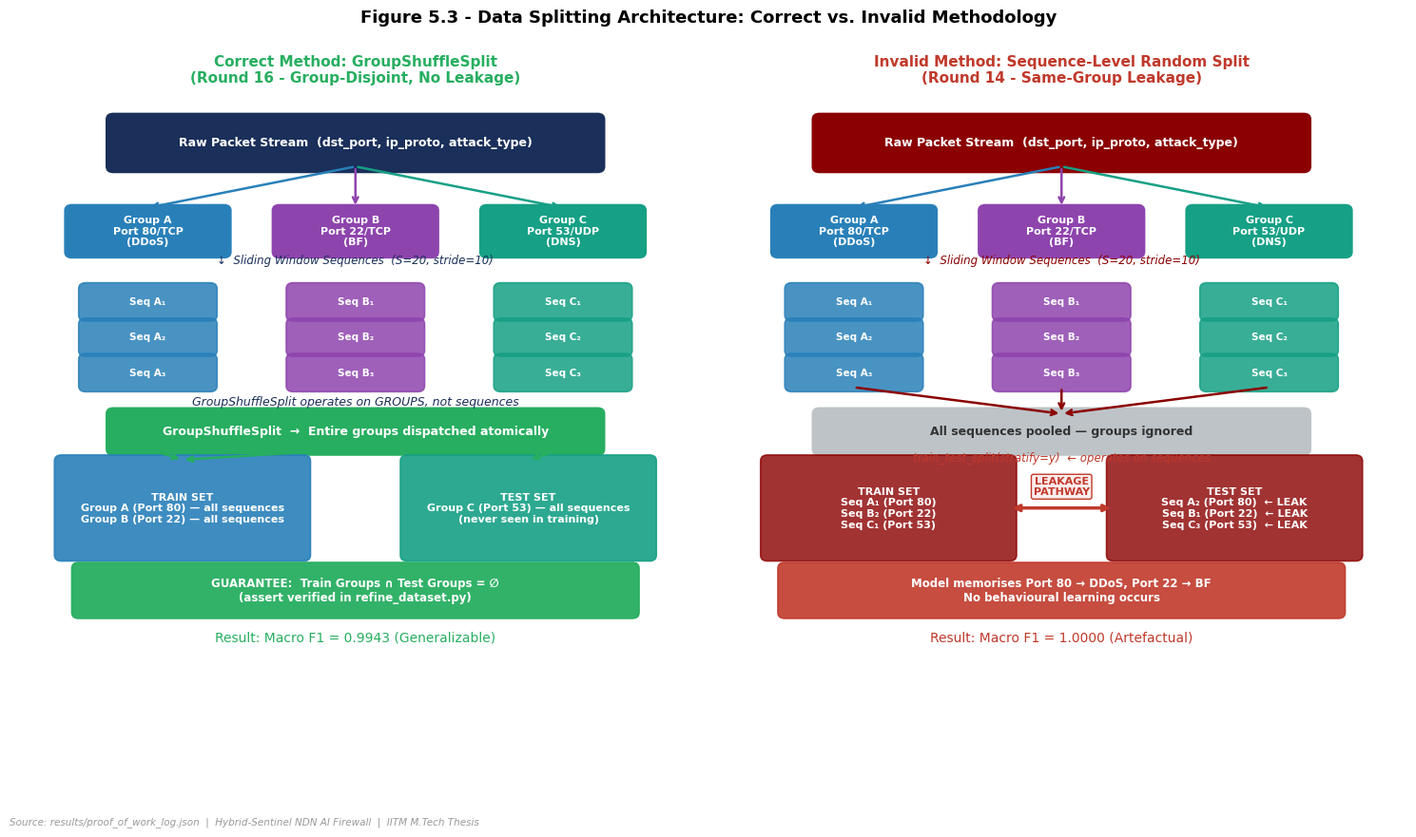

Write the Python code that produced this figure.
"""
plot_data_split_diagram.py
─────────────────────────────────────────────────────────────────────
Figure 5.3: Data Splitting Architecture Diagram
Shows correct (GroupShuffleSplit) vs invalid (random) splitting.

─────────────────────────────────────────────────────────────────────
"""
import os
import matplotlib
import matplotlib.pyplot as plt
import matplotlib.patches as mpatches
from matplotlib.patches import FancyArrowPatch, FancyBboxPatch

OUT_DIR = os.path.join("results", "proof_of_work_visuals")
os.makedirs(OUT_DIR, exist_ok=True)

matplotlib.rcParams.update({"font.family": "DejaVu Sans", "font.size": 10})

NAVY    = "#1A2F5A"
MAROON  = "#8B0000"
GREEN   = "#27AE60"
RED     = "#C0392B"
GREY    = "#BDC3C7"
LGREY   = "#ECF0F1"
AMBER   = "#E67E22"
WHITE   = "#FFFFFF"

fig, (ax_good, ax_bad) = plt.subplots(
    1, 2, figsize=(15, 8.5), facecolor="white"
)
fig.patch.set_facecolor("white")

# ─────────────────────────────────────────────────────────────────
def box(ax, x, y, w, h, color, text, fontsize=9,
        text_color=WHITE, style="round,pad=0.1", alpha=1.0, hatch=None):
    b = FancyBboxPatch((x - w/2, y - h/2), w, h,
                        boxstyle=style, linewidth=1.2,
                        edgecolor=color, facecolor=color,
                        alpha=alpha, hatch=hatch)
    ax.add_patch(b)
    ax.text(x, y, text, ha="center", va="center",
            fontsize=fontsize, color=text_color, fontweight="bold",
            wrap=True, multialignment="center")

def arrow(ax, x1, y1, x2, y2, color=NAVY, lw=1.8, style="->"):
    ax.annotate("", xy=(x2, y2), xytext=(x1, y1),
                arrowprops=dict(arrowstyle=style, color=color,
                                lw=lw, connectionstyle="arc3,rad=0.0"))

def label(ax, x, y, text, color=NAVY, fs=9, style="normal"):
    ax.text(x, y, text, ha="center", va="center",
            fontsize=fs, color=color, fontstyle=style)

# ─────────────────────────────────────────────────────────────────
# LEFT PANEL: CORRECT — GroupShuffleSplit
# ─────────────────────────────────────────────────────────────────
ax = ax_good
ax.set_xlim(0, 10)
ax.set_ylim(0, 12)
ax.axis("off")
ax.set_facecolor("white")
ax.set_title("Correct Method: GroupShuffleSplit\n(Round 16 - Group-Disjoint, No Leakage)",
             fontsize=11, fontweight="bold", color=GREEN, pad=10)

# Raw stream
box(ax, 5, 11.2, 7, 0.8, NAVY, "Raw Packet Stream  (dst_port, ip_proto, attack_type)", fontsize=9)

# Groups
for i, (gx, label_txt, col) in enumerate([
    (2.0, "Group A\nPort 80/TCP\n(DDoS)", "#2980B9"),
    (5.0, "Group B\nPort 22/TCP\n(BF)", "#8E44AD"),
    (8.0, "Group C\nPort 53/UDP\n(DNS)", "#16A085"),
]):
    arrow(ax, 5, 10.8, gx, 10.1, color=col)
    box(ax, gx, 9.7, 2.2, 0.7, col, label_txt, fontsize=8)

label(ax, 5, 9.2, "↓  Sliding Window Sequences  (S=20, stride=10)", NAVY, fs=8.5, style="italic")

# Sequences inside groups
for gx, col, seqs in [
    (2.0, "#2980B9", ["Seq A₁", "Seq A₂", "Seq A₃"]),
    (5.0, "#8E44AD", ["Seq B₁", "Seq B₂", "Seq B₃"]),
    (8.0, "#16A085", ["Seq C₁", "Seq C₂", "Seq C₃"]),
]:
    for k, (sy, s) in enumerate(zip([8.5, 7.9, 7.3], seqs)):
        box(ax, gx, sy, 1.8, 0.45, col, s, fontsize=7.5, alpha=0.85)

label(ax, 5, 6.8,
      "GroupShuffleSplit operates on GROUPS, not sequences",
      NAVY, fs=9, style="italic")

# GroupShuffleSplit decision
box(ax, 5, 6.3, 7, 0.6, GREEN,
    "GroupShuffleSplit  →  Entire groups dispatched atomically", fontsize=9)

# Train/Test bins
box(ax, 2.5, 5.0, 3.5, 1.6, "#2980B9",
    "TRAIN SET\nGroup A (Port 80) — all sequences\nGroup B (Port 22) — all sequences",
    fontsize=8, alpha=0.9)
box(ax, 7.5, 5.0, 3.5, 1.6, "#16A085",
    "TEST SET\nGroup C (Port 53) — all sequences\n(never seen in training)",
    fontsize=8, alpha=0.9)

arrow(ax, 2.0, 6.0, 2.5, 5.82, GREEN)
arrow(ax, 5.0, 6.0, 2.5, 5.82, GREEN)
arrow(ax, 8.0, 6.0, 7.5, 5.82, GREEN)

# Guarantee box
box(ax, 5, 3.6, 8, 0.75, GREEN,
    "GUARANTEE:  Train Groups ∩ Test Groups = ∅\n(assert verified in refine_dataset.py)",
    fontsize=8.5, alpha=0.95)

label(ax, 5, 2.8, "Result: Macro F1 = 0.9943 (Generalizable)", GREEN, fs=10)

# ─────────────────────────────────────────────────────────────────
# RIGHT PANEL: INVALID — Random train_test_split
# ─────────────────────────────────────────────────────────────────
ax = ax_bad
ax.set_xlim(0, 10)
ax.set_ylim(0, 12)
ax.axis("off")
ax.set_facecolor("white")
ax.set_title("Invalid Method: Sequence-Level Random Split\n(Round 14 - Same-Group Leakage)",
             fontsize=11, fontweight="bold", color=RED, pad=10)

# Raw stream
box(ax, 5, 11.2, 7, 0.8, MAROON, "Raw Packet Stream  (dst_port, ip_proto, attack_type)", fontsize=9)

# Groups (same)
for i, (gx, label_txt, col) in enumerate([
    (2.0, "Group A\nPort 80/TCP\n(DDoS)", "#2980B9"),
    (5.0, "Group B\nPort 22/TCP\n(BF)", "#8E44AD"),
    (8.0, "Group C\nPort 53/UDP\n(DNS)", "#16A085"),
]):
    arrow(ax, 5, 10.8, gx, 10.1, color=col)
    box(ax, gx, 9.7, 2.2, 0.7, col, label_txt, fontsize=8)

label(ax, 5, 9.2, "↓  Sliding Window Sequences  (S=20, stride=10)", MAROON, fs=8.5, style="italic")

# Sequences — all poured into one pool
for gx, col, seqs in [
    (2.0, "#2980B9", ["Seq A₁", "Seq A₂", "Seq A₃"]),
    (5.0, "#8E44AD", ["Seq B₁", "Seq B₂", "Seq B₃"]),
    (8.0, "#16A085", ["Seq C₁", "Seq C₂", "Seq C₃"]),
]:
    for k, (sy, s) in enumerate(zip([8.5, 7.9, 7.3], seqs)):
        box(ax, gx, sy, 1.8, 0.45, col, s, fontsize=7.5, alpha=0.85)

# Pool all sequences
arrow(ax, 2.0, 7.05, 5.0, 6.6, MAROON)
arrow(ax, 5.0, 7.05, 5.0, 6.6, MAROON)
arrow(ax, 8.0, 7.05, 5.0, 6.6, MAROON)

box(ax, 5, 6.3, 7, 0.6, GREY,
    "All sequences pooled — groups ignored", fontsize=9, text_color="#333333")

label(ax, 5, 5.85, "train_test_split(stratify=y)  ← operates on sequences",
      RED, fs=8.5, style="italic")

# Random lottery boxes — mixed colors showing leakage
box(ax, 2.5, 5.0, 3.5, 1.6, MAROON,
    "TRAIN SET\nSeq A₁ (Port 80)\nSeq B₂ (Port 22)\nSeq C₁ (Port 53)",
    fontsize=8, alpha=0.8)
box(ax, 7.5, 5.0, 3.5, 1.6, MAROON,
    "TEST SET\nSeq A₂ (Port 80)  ← LEAK\nSeq B₁ (Port 22)  ← LEAK\nSeq C₃ (Port 53)  ← LEAK",
    fontsize=8, alpha=0.8)

# Leakage arrow
ax.annotate("",
    xy=(5.75, 5.0), xytext=(4.25, 5.0),
    arrowprops=dict(arrowstyle="<->", color=RED, lw=2.5))
ax.text(5.0, 5.22, "LEAKAGE\nPATHWAY", ha="center", fontsize=8,
        color=RED, fontweight="bold",
        bbox=dict(facecolor="#FDEDEC", edgecolor=RED, boxstyle="round,pad=0.2"))

# Consequence
box(ax, 5, 3.6, 8, 0.75, RED,
    "Model memorises Port 80 → DDoS, Port 22 → BF\nNo behavioural learning occurs",
    fontsize=8.5, alpha=0.9)

label(ax, 5, 2.8, "Result: Macro F1 = 1.0000 (Artefactual)", RED, fs=10)

# ─────────────────────────────────────────────────────────────────
fig.suptitle(
    "Figure 5.3 - Data Splitting Architecture: Correct vs. Invalid Methodology",
    fontsize=13, fontweight="bold", y=1.0
)
fig.text(0.01, -0.01,
         "Source: results/proof_of_work_log.json  |  "
         "Hybrid-Sentinel NDN AI Firewall  |  IITM M.Tech Thesis",
         fontsize=7.5, color="#999999", style="italic")

plt.tight_layout()
pdf_path = os.path.join(OUT_DIR, "fig_data_split_diagram.pdf")
png_path = os.path.join(OUT_DIR, "fig_data_split_diagram.png")
plt.savefig(pdf_path, dpi=300, bbox_inches="tight", format="pdf")
plt.savefig(png_path, dpi=300, bbox_inches="tight", format="png")
print(f"Saved PDF -> {pdf_path}")
print(f"Saved PNG -> {png_path}")
plt.show()
